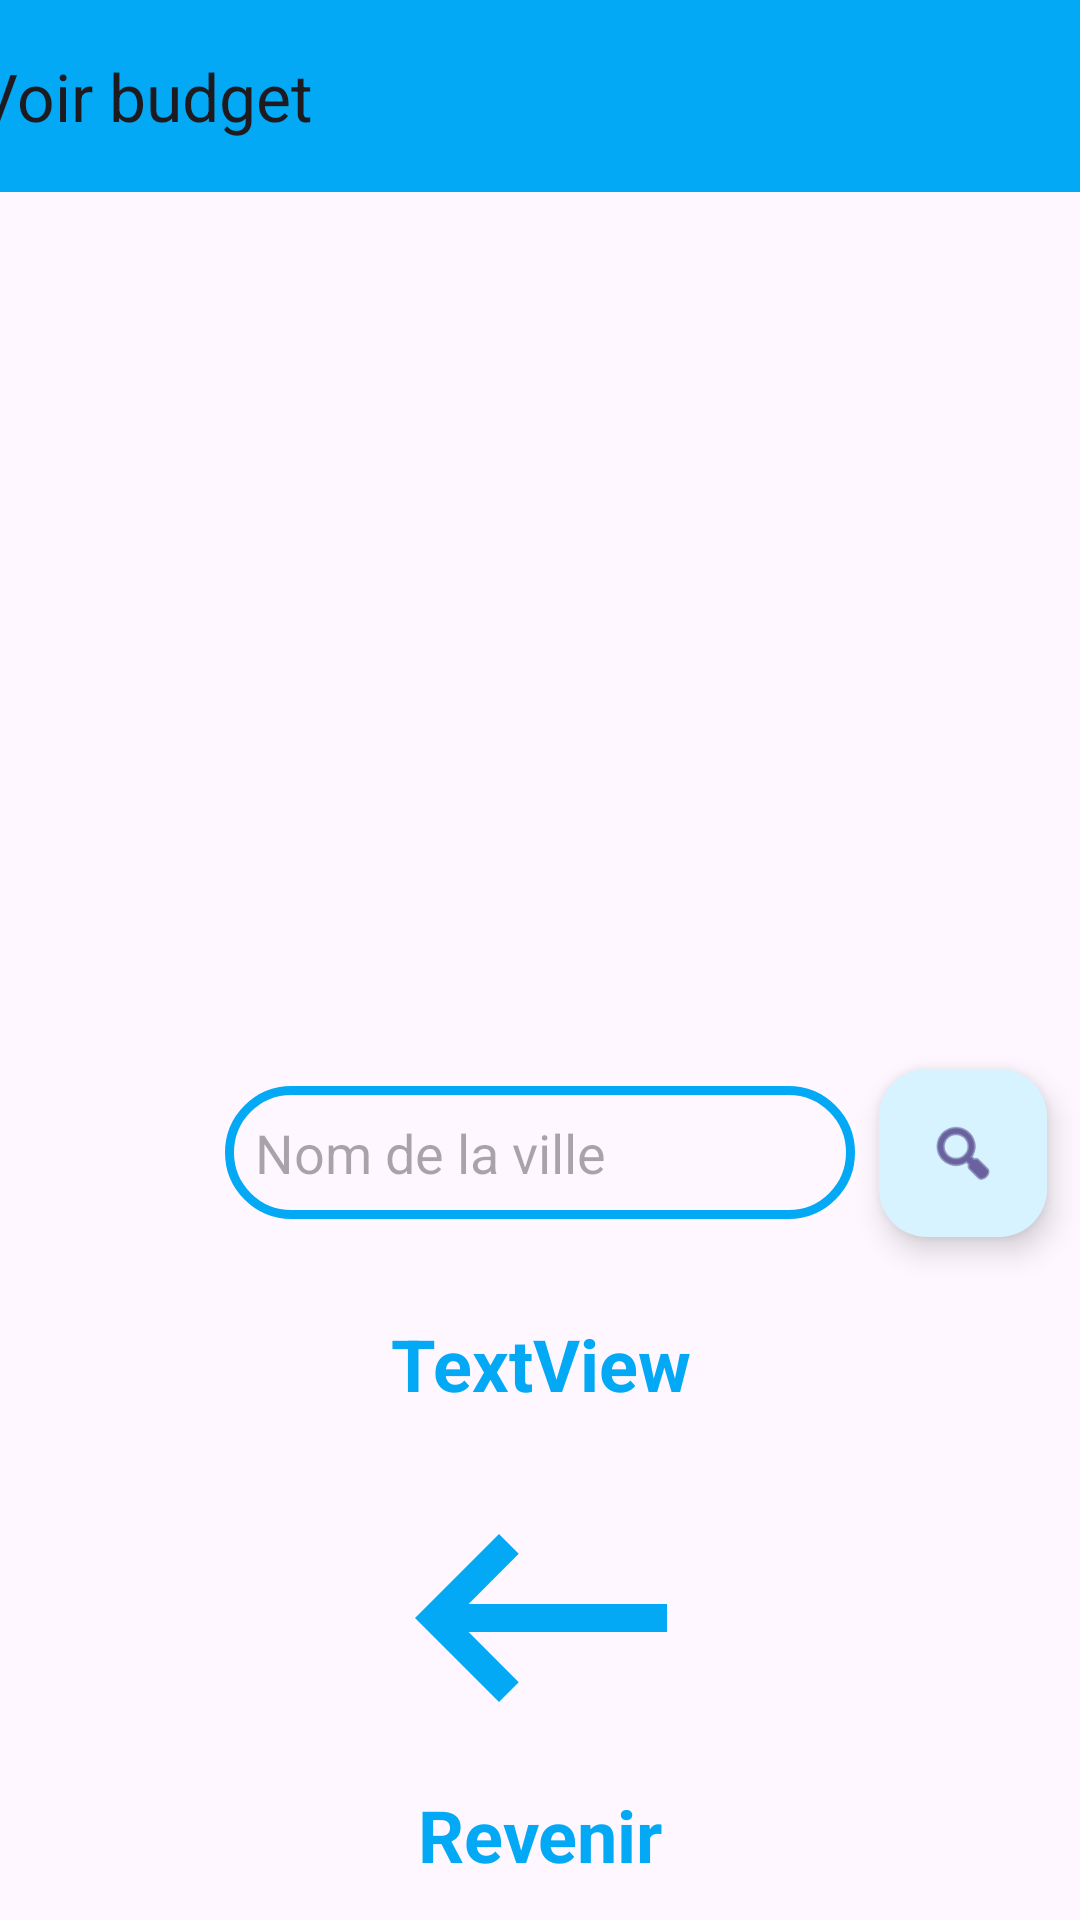

Layout XML and referenced resources for this Android screen:
<!-- AndroidManifest.xml: application theme Theme.Succursales -->
<!-- res/layout/fragment_budget.xml -->
<?xml version="1.0" encoding="utf-8"?>
<androidx.constraintlayout.widget.ConstraintLayout xmlns:android="http://schemas.android.com/apk/res/android"
    xmlns:app="http://schemas.android.com/apk/res-auto"
    xmlns:tools="http://schemas.android.com/tools"
    android:id="@+id/frameLayout6"
    android:layout_width="match_parent"
    android:layout_height="match_parent"
    tools:context=".BudgetFragment">

    <ImageView
        android:id="@+id/imageView5"
        android:layout_width="209dp"
        android:layout_height="202dp"
        android:layout_marginTop="32dp"
        android:src="@drawable/baseline_monetization_on_24"
        app:layout_constraintEnd_toEndOf="parent"
        app:layout_constraintStart_toStartOf="parent"
        app:layout_constraintTop_toBottomOf="@+id/toolbar4" />

    <androidx.appcompat.widget.Toolbar
        android:id="@+id/toolbar4"
        android:layout_width="409dp"
        android:layout_height="wrap_content"
        android:background="@color/bleu"
        android:minHeight="?attr/actionBarSize"
        android:theme="?attr/actionBarTheme"
        app:layout_constraintEnd_toEndOf="parent"
        app:layout_constraintStart_toStartOf="parent"
        app:layout_constraintTop_toTopOf="parent"
        app:title="@string/budgetTitle" />

    <TextView
        android:id="@+id/budgetVille"
        android:layout_width="wrap_content"
        android:layout_height="wrap_content"
        android:layout_marginTop="32dp"
        android:text="TextView"
        android:textColor="@color/bleu"
        android:textSize="24sp"
        android:textStyle="bold"
        app:layout_constraintEnd_toEndOf="@+id/imageView5"
        app:layout_constraintStart_toStartOf="@+id/imageView5"
        app:layout_constraintTop_toBottomOf="@+id/nomVille" />

    <EditText
        android:id="@+id/nomVille"
        android:layout_width="wrap_content"
        android:layout_height="wrap_content"
        android:layout_marginTop="64dp"
        android:background="@drawable/text_overlay"
        android:ems="10"
        android:hint="@string/cityNameTxt"
        android:inputType="text"
        app:layout_constraintEnd_toEndOf="parent"
        app:layout_constraintStart_toStartOf="parent"
        app:layout_constraintTop_toBottomOf="@+id/imageView5" />

    <com.google.android.material.floatingactionbutton.FloatingActionButton
        android:id="@+id/chercherBtn"
        android:layout_width="wrap_content"
        android:layout_height="wrap_content"
        android:layout_marginStart="8dp"
        android:clickable="true"
        android:src="@android:drawable/ic_menu_search"
        app:backgroundTint="@color/bleuPale"
        app:layout_constraintBottom_toBottomOf="@+id/nomVille"
        app:layout_constraintStart_toEndOf="@+id/nomVille"
        app:layout_constraintTop_toTopOf="@+id/nomVille" />

    <ImageView
        android:id="@+id/imageView6"
        android:layout_width="141dp"
        android:layout_height="112dp"
        android:layout_marginBottom="32dp"
        android:src="@drawable/baseline_keyboard_backspace_24"
        app:layout_constraintBottom_toBottomOf="parent"
        app:layout_constraintEnd_toEndOf="parent"
        app:layout_constraintStart_toStartOf="parent"
        app:layout_constraintTop_toBottomOf="@+id/budgetVille" />

    <TextView
        android:id="@+id/textView11"
        android:layout_width="wrap_content"
        android:layout_height="wrap_content"
        android:text="@string/revenirTxt"
        android:textColor="@color/bleu"
        android:textSize="24sp"
        android:textStyle="bold"
        app:layout_constraintEnd_toEndOf="@+id/imageView6"
        app:layout_constraintStart_toStartOf="@+id/imageView6"
        app:layout_constraintTop_toBottomOf="@+id/imageView6" />

</androidx.constraintlayout.widget.ConstraintLayout>
<!-- resources referenced by this layout -->
<resources>
  <color name="bleu">#03A9F4</color>
  <color name="bleuPale">#D7F3FF</color>
  <!-- drawable baseline_keyboard_backspace_24 (drawable) -->
  <vector android:autoMirrored="true" android:height="24dp"
      android:tint="#03A9F4" android:viewportHeight="24"
      android:viewportWidth="24" android:width="24dp" xmlns:android="http://schemas.android.com/apk/res/android">
      <path android:fillColor="@android:color/white" android:pathData="M21,11H6.83l3.58,-3.59L9,6l-6,6 6,6 1.41,-1.41L6.83,13H21z"/>
  </vector>
  <!-- drawable text_overlay (drawable) -->
  <?xml version="1.0" encoding="utf-8"?>
  <shape xmlns:android="http://schemas.android.com/apk/res/android"
      android:shape="rectangle">
      <stroke
          android:width="3dp"
          android:color="#03A9F4"
          />
      <corners android:radius="40dp"/>
      <padding
          android:bottom="10dp"
          android:left="10dp"
          android:right="10dp"
          android:top="10dp"/>
  </shape>
  <string name="budgetTitle">Voir budget</string>
  <string name="cityNameTxt">Nom de la ville</string>
  <string name="revenirTxt">Revenir</string>
  <style name="Theme.Succursales" parent="Base.Theme.Succursales" />
  <style name="Base.Theme.Succursales" parent="Theme.Material3.DayNight.NoActionBar">
          
          
      </style>
</resources>
